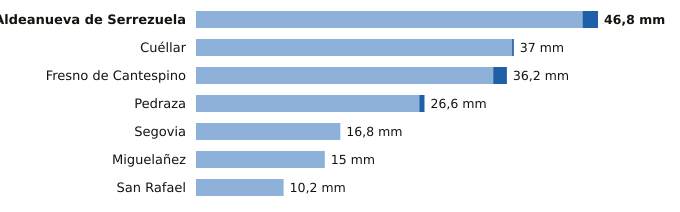

Values plotted in this chart, from the file beside it:
estacion, provincia, indicativo, mm_6_dias_anteriores, mm_hoy, mm_7_dias, horas_de_hoy
Aldeanueva de Serrezuela, Segovia, 2140A, 45.0, 1.8, 46.8, 10
Cuéllar, Segovia, 2192C, 36.8, 0.2, 37.0, 8
Fresno de Cantespino, Segovia, 2135A, 34.6, 1.6, 36.2, 11
Pedraza, Segovia, 2182C, 26.0, 0.6, 26.6, 9
Segovia, Segovia, 2465, 16.8, 0.0, 16.8, 12
Miguelañez, Segovia, 2482B, 15.0, 0.0, 15.0, 10
San Rafael, Segovia, 2471Y, 10.2, 0.0, 10.2, 8
